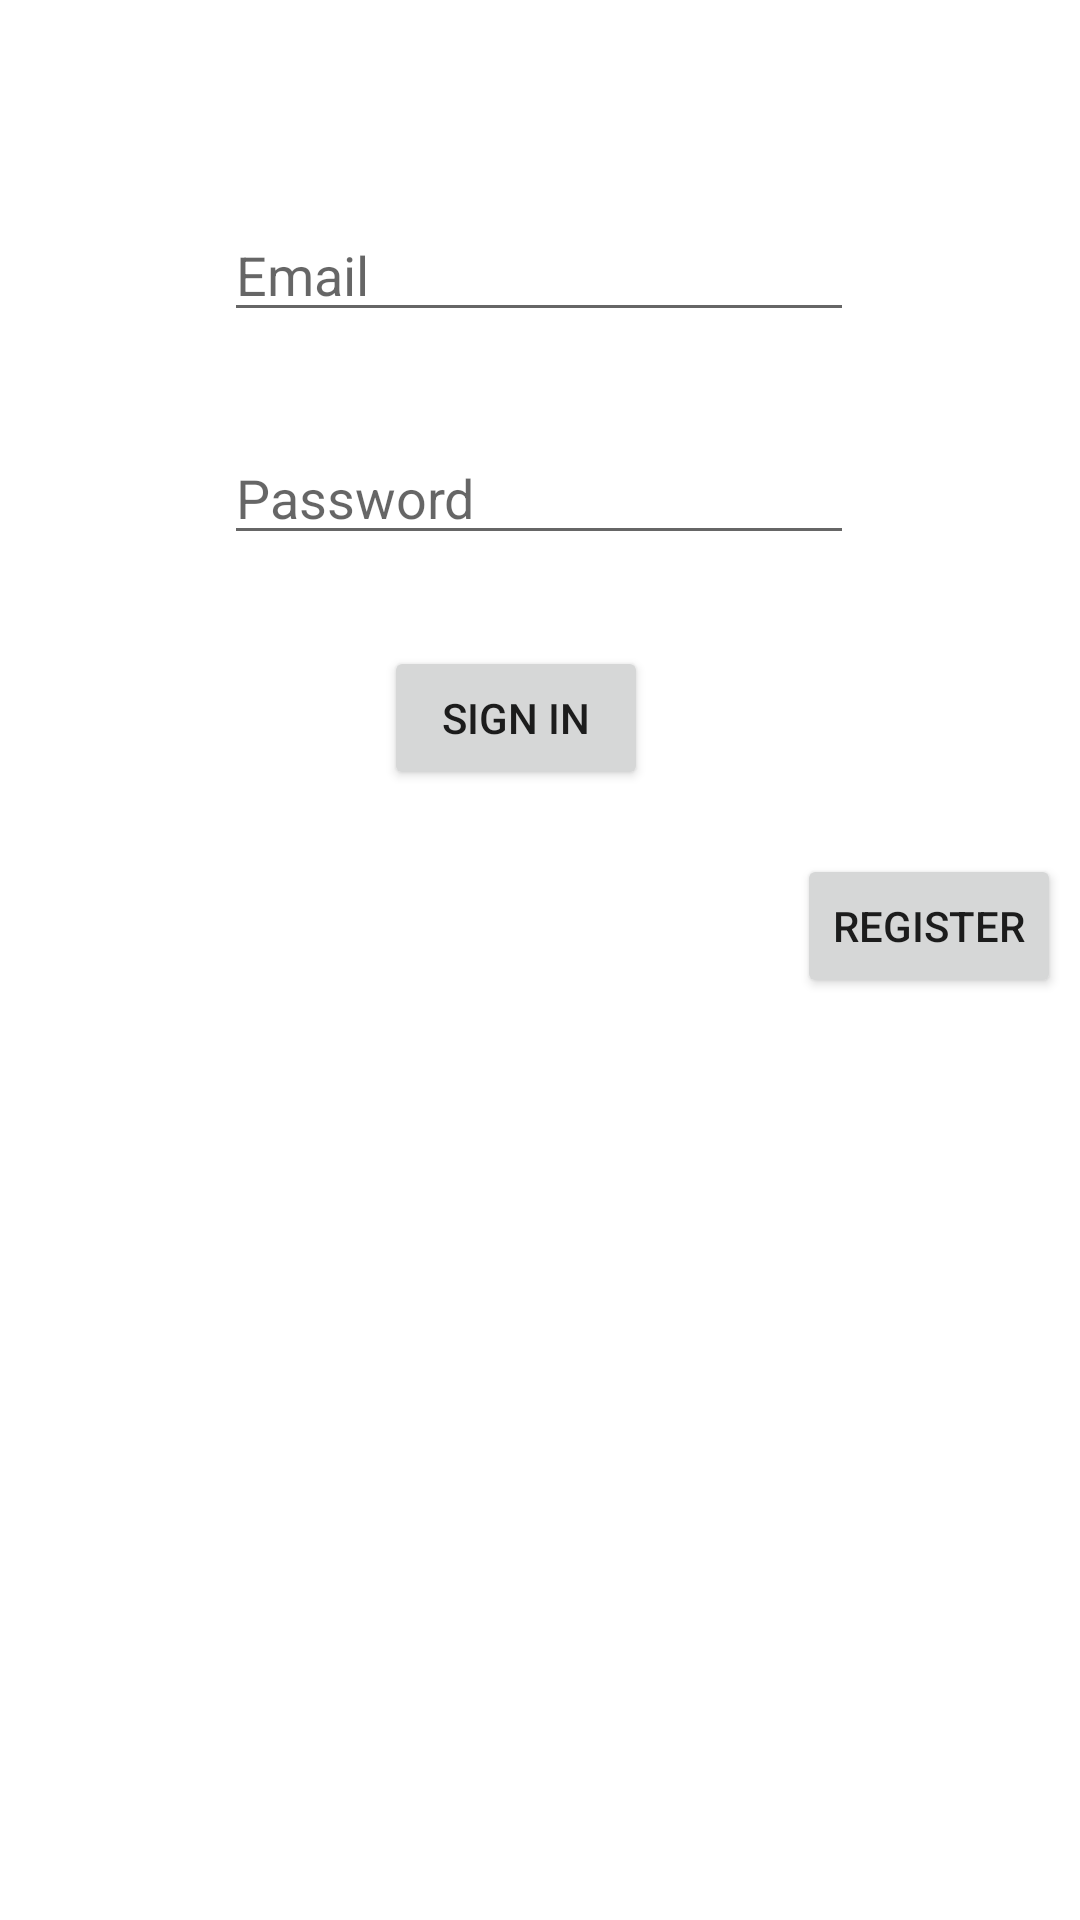

Here is an Android app screen rendered from its layout file. Give the layout XML and the strings, colors and styles it references.
<!-- AndroidManifest.xml: application theme Theme.MySimpleBankAPP -->
<!-- res/layout/activity_login.xml -->
<?xml version="1.0" encoding="utf-8"?>
<androidx.constraintlayout.widget.ConstraintLayout xmlns:android="http://schemas.android.com/apk/res/android"
    xmlns:app="http://schemas.android.com/apk/res-auto"
    xmlns:tools="http://schemas.android.com/tools"
    android:layout_width="match_parent"
    android:layout_height="match_parent"
    tools:context=".LoginActivity">

    <EditText
        android:id="@+id/editTextTextPassword"
        android:layout_width="wrap_content"
        android:layout_height="wrap_content"
        android:ems="10"
        android:hint="Password"
        android:inputType="textPassword"
        app:layout_constraintBottom_toBottomOf="parent"
        app:layout_constraintEnd_toEndOf="parent"
        app:layout_constraintHorizontal_bias="0.497"
        app:layout_constraintStart_toStartOf="parent"
        app:layout_constraintTop_toTopOf="parent"
        app:layout_constraintVertical_bias="0.24" />

    <EditText
        android:id="@+id/editTextTextEmailAddress"
        android:layout_width="wrap_content"
        android:layout_height="wrap_content"
        android:ems="10"
        android:hint="Email"
        android:inputType="textEmailAddress"
        app:layout_constraintBottom_toBottomOf="parent"
        app:layout_constraintEnd_toEndOf="parent"
        app:layout_constraintHorizontal_bias="0.497"
        app:layout_constraintStart_toStartOf="parent"
        app:layout_constraintTop_toTopOf="parent"
        app:layout_constraintVertical_bias="0.116"
        tools:ignore="HardcodedText" />

    <Button
        android:id="@+id/newRegisterBtn"
        android:layout_width="wrap_content"
        android:layout_height="wrap_content"
        android:text="Register"
        app:layout_constraintBottom_toBottomOf="parent"
        app:layout_constraintEnd_toEndOf="parent"
        app:layout_constraintHorizontal_bias="0.977"
        app:layout_constraintStart_toStartOf="parent"
        app:layout_constraintTop_toTopOf="parent"
        app:layout_constraintVertical_bias="0.481" />

    <Button
        android:id="@+id/signInBtn"
        android:layout_width="wrap_content"
        android:layout_height="wrap_content"
        android:text="Sign in"
        app:layout_constraintBottom_toBottomOf="parent"
        app:layout_constraintEnd_toEndOf="parent"
        app:layout_constraintHorizontal_bias="0.47"
        app:layout_constraintStart_toStartOf="parent"
        app:layout_constraintTop_toTopOf="parent"
        app:layout_constraintVertical_bias="0.364" />
</androidx.constraintlayout.widget.ConstraintLayout>
<!-- resources referenced by this layout -->
<resources>
  <style name="Theme.MySimpleBankAPP" parent="Theme.MaterialComponents.DayNight.DarkActionBar">
          
          <item name="colorPrimary">@color/purple_500</item>
          <item name="colorPrimaryVariant">@color/purple_700</item>
          <item name="colorOnPrimary">@color/white</item>
          
          <item name="colorSecondary">@color/teal_200</item>
          <item name="colorSecondaryVariant">@color/teal_700</item>
          <item name="colorOnSecondary">@color/black</item>
          
          <item name="android:statusBarColor" tools:targetApi="l">?attr/colorPrimaryVariant</item>
          
      </style>
  <!-- not gathered from this repository: default colours our renderer supplied (Android Studio template values) -->
  <color name="purple_500">#FF6200EE</color>
  <color name="purple_700">#FF3700B3</color>
  <color name="teal_200">#FF03DAC5</color>
  <color name="teal_700">#FF018786</color>
  <color name="black">#FF000000</color>
  <color name="white">#FFFFFFFF</color>
</resources>
